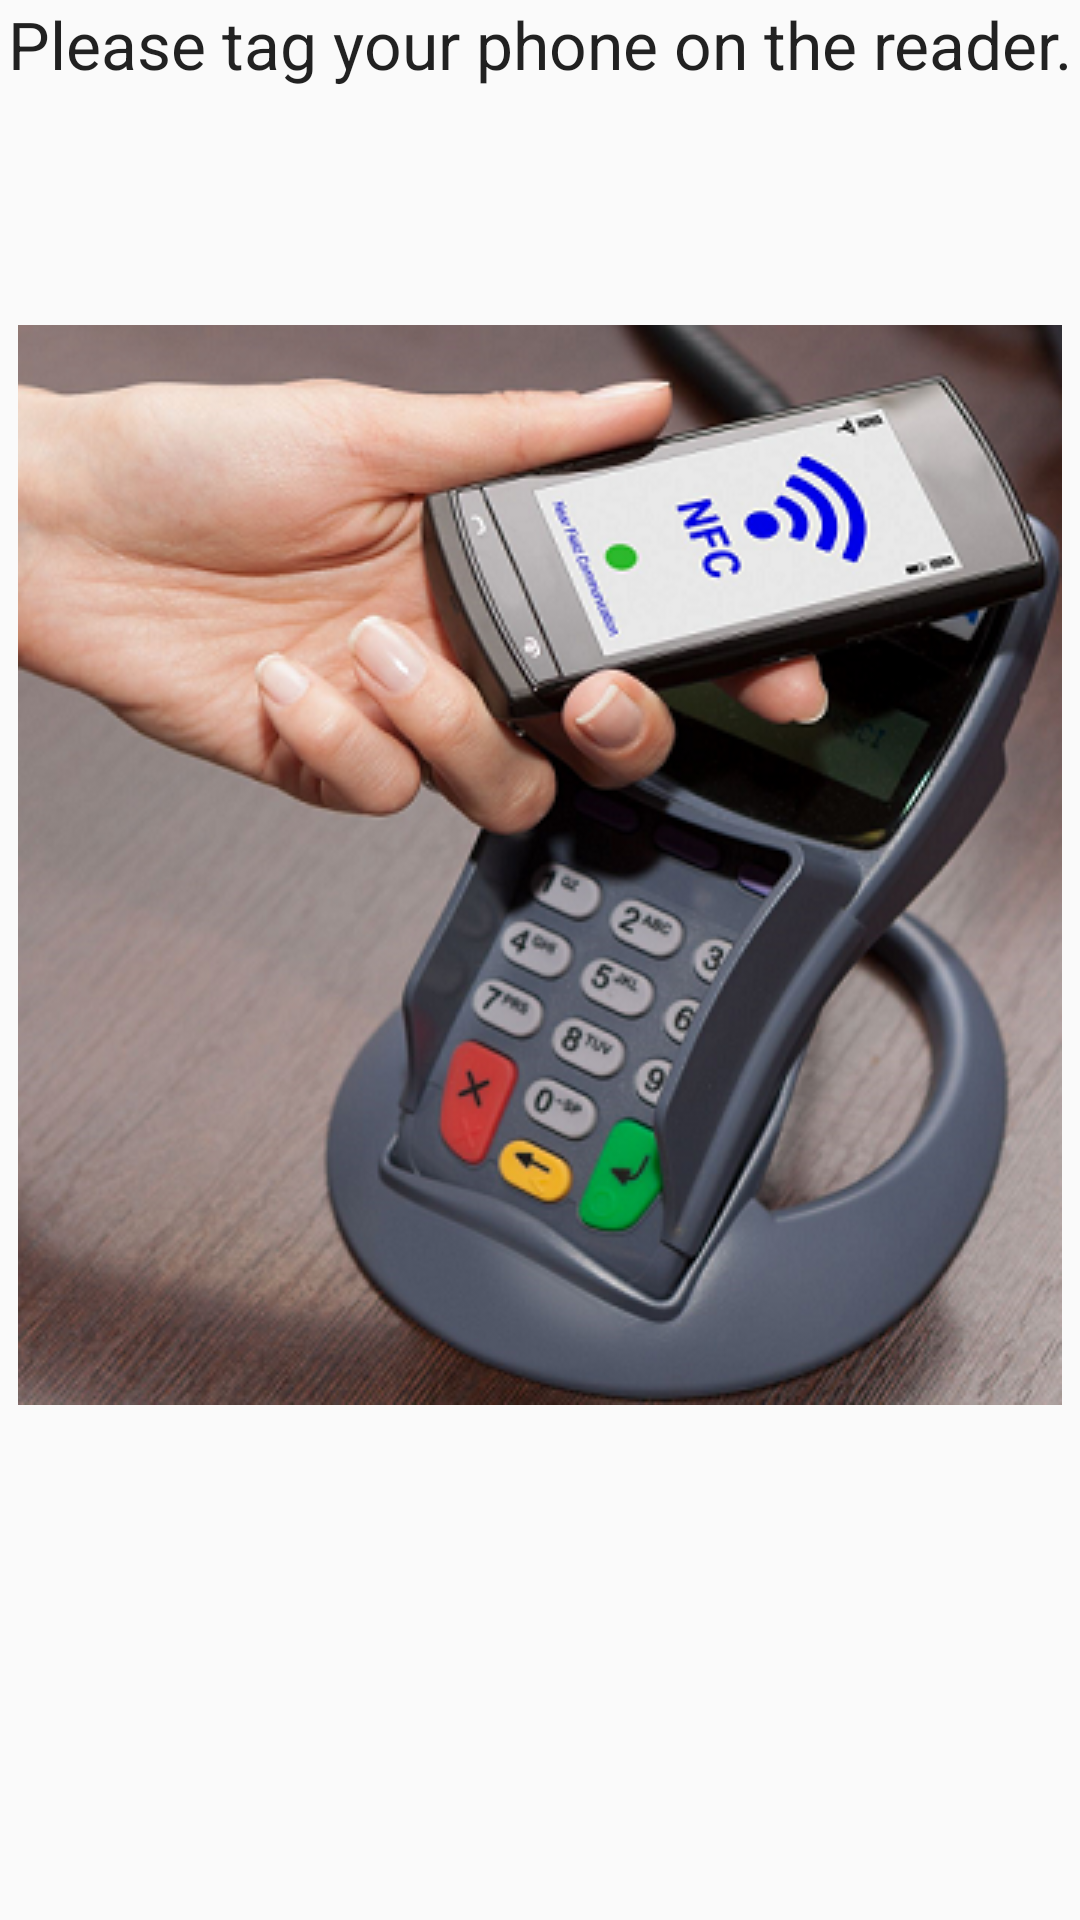

Android layout source for this screen:
<!-- AndroidManifest.xml: application theme AppTheme -->
<!-- res/layout/activity_tag_reader_activity.xml -->
<?xml version="1.0" encoding="utf-8"?>
<RelativeLayout xmlns:android="http://schemas.android.com/apk/res/android"
    xmlns:tools="http://schemas.android.com/tools" android:layout_width="match_parent"
    android:layout_height="match_parent" android:paddingLeft="@dimen/activity_horizontal_margin"
    android:paddingRight="@dimen/activity_horizontal_margin"
    android:paddingTop="@dimen/activity_vertical_margin"
    android:paddingBottom="@dimen/activity_vertical_margin"
    tools:context="com.cs492c.bestteamever.cs492c_term_project.TagReaderActivity">

    <TextView
        android:layout_width="wrap_content"
        android:layout_height="wrap_content"
        android:text="Please tag your phone on the reader."
        android:id="@+id/textView"
        android:layout_alignParentTop="true"
        android:layout_centerHorizontal="true"
        android:textAppearance="@android:style/TextAppearance.DeviceDefault.Large" />

    <ImageView
        android:layout_width="wrap_content"
        android:layout_height="wrap_content"
        android:id="@+id/imageView"
        android:layout_below="@+id/textView"
        android:layout_centerHorizontal="true"
        android:layout_marginTop="79dp"
        android:src="@drawable/nfc" />

</RelativeLayout>
<!-- resources referenced by this layout -->
<resources>
  <!-- drawable nfc: png bitmap (drawable, 220800 bytes) -->
  <style name="AppTheme" parent="android:Theme.Material.Light">
          
          
          <item name="android:colorPrimary">@color/themePrimary</item>
          
          <item name="android:colorPrimaryDark">@color/themePrimary_Dark</item>
          
          <item name="android:colorAccent">@color/themeAccent</item>
      </style>
  <color name="themePrimary">#F44336</color>
  <color name="themePrimary_Dark">#D32F2F</color>
  <color name="themeAccent">#009688</color>
</resources>
